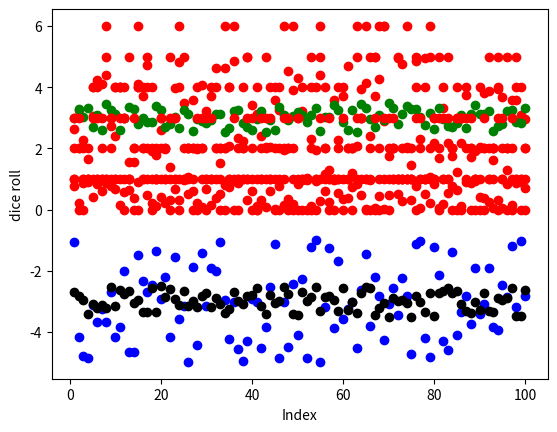

Here is the Python script that generated this plot:
import matplotlib.pyplot as plt
import numpy as np
import scipy.stats
def multiply(a, b) :
  return a*b

def modulo( a ) :
  if a<0 : return a*-1
  return a

xvals = np.linspace(1,100,100)
yvals = np.zeros(100)
for i in range(100) :
  yvals[i] = np.random.uniform(0,1)
plt.plot( xvals, yvals, 'ro' )
plt.xlabel('Index')
plt.ylabel('random variable')
fighand = plt.gca()

def uniform( a, b ) :
  # Your code to generate a random variable that is distributed uniformly
  # between a and b goes here.
  return (b-a)*np.random.uniform(0,1) + a
# You should not need to adjust any of the code from here onwards
xv, yv1, yv2, yv3, yv4 = np.linspace(1,100,100), np.zeros(100), np.zeros(100), np.zeros(100), np.zeros(100)
for i in range(100) :
  yv1[i] = uniform(1,5)
  yv2[i] = uniform(-5,-1)
  yv3[i] = uniform( 2.5, 3.5 )
  yv4[i] = uniform( -3.5, -2.5 )
plt.plot( xv, yv1, 'ro' )
plt.plot( xv, yv2, 'bo' )
plt.plot( xv, yv3, 'go' )
plt.plot( xv, yv4, 'ko' )
plt.xlabel('index')
plt.ylabel('random variable')
fighand = plt.gca()

def bernoulli(p):
   # Your code goes here
  if np.random.uniform(0,1) < p : return 1
  return 0
print( bernoulli(0.5), bernoulli(0.5), bernoulli(0.5)  )

# Your code for generating the list of Bernoulli random variables goes here
prob=0.5
xvals, yvals = np.linspace(1,100,100), np.zeros(100)
for i in range(100) : yvals[i] = bernoulli(prob)
plt.plot( xvals, yvals, 'ro' )
plt.xlabel('Index')
plt.ylabel('random variable')
fighand = plt.gca()

def binomial(n,p) :
  # Your code to generate the binomial random variable goes here.
  binom = 0
  for i in range(n) : binom = binom + bernoulli(p)
  return binom
print( binomial(5,0.5), binomial(5,0.5), binomial(5,0.5) )

# Your code for generating the scatter plot of binomial random variables goes here
num, prob = 5, 0.5
xvals, yvals = np.linspace(1,100,100), np.zeros(100)
for i in range(100) : yvals[i] = binomial( num, prob )
plt.plot( xvals, yvals, 'ro' )
plt.xlabel('Index')
plt.ylabel('random variable')
fighand = plt.gca()

def geometric(p):
  # Your code to generate a geometric random variable goes here
  geom=1
  while bernoulli(p)==0 : geom = geom + 1
  return geom
print( geometric(0.5), geometric(0.5), geometric(0.5), geometric(0.5) )

# Your code for generating the list of geometric random variables goes here
prob = 0.5
xvals, yvals = np.linspace(1,100,100), np.zeros(100)
for i in range(100) : yvals[i] = geometric( prob )
plt.plot( xvals, yvals, 'ro' )
plt.xlabel('Index')
plt.ylabel('random variable')
fighand = plt.gca()

def uniform_discrete(a,b) :
  # Your code goes here
  return np.floor( a + (b-a+1)*np.random.uniform(0,1) )
print( uniform_discrete(1,6), uniform_discrete(1,6), uniform_discrete(1,6), uniform_discrete(1,6) )

# Your code for generating the scatter plot of dice rolls variables goes here
xvals, yvals = np.linspace(1,100,100), np.zeros(100)
for i in range(100) : yvals[i] = uniform_discrete( 1, 6 )
plt.plot( xvals, yvals, 'ro' )
plt.xlabel('Index')
plt.ylabel('dice roll')
fighand = plt.gca()
